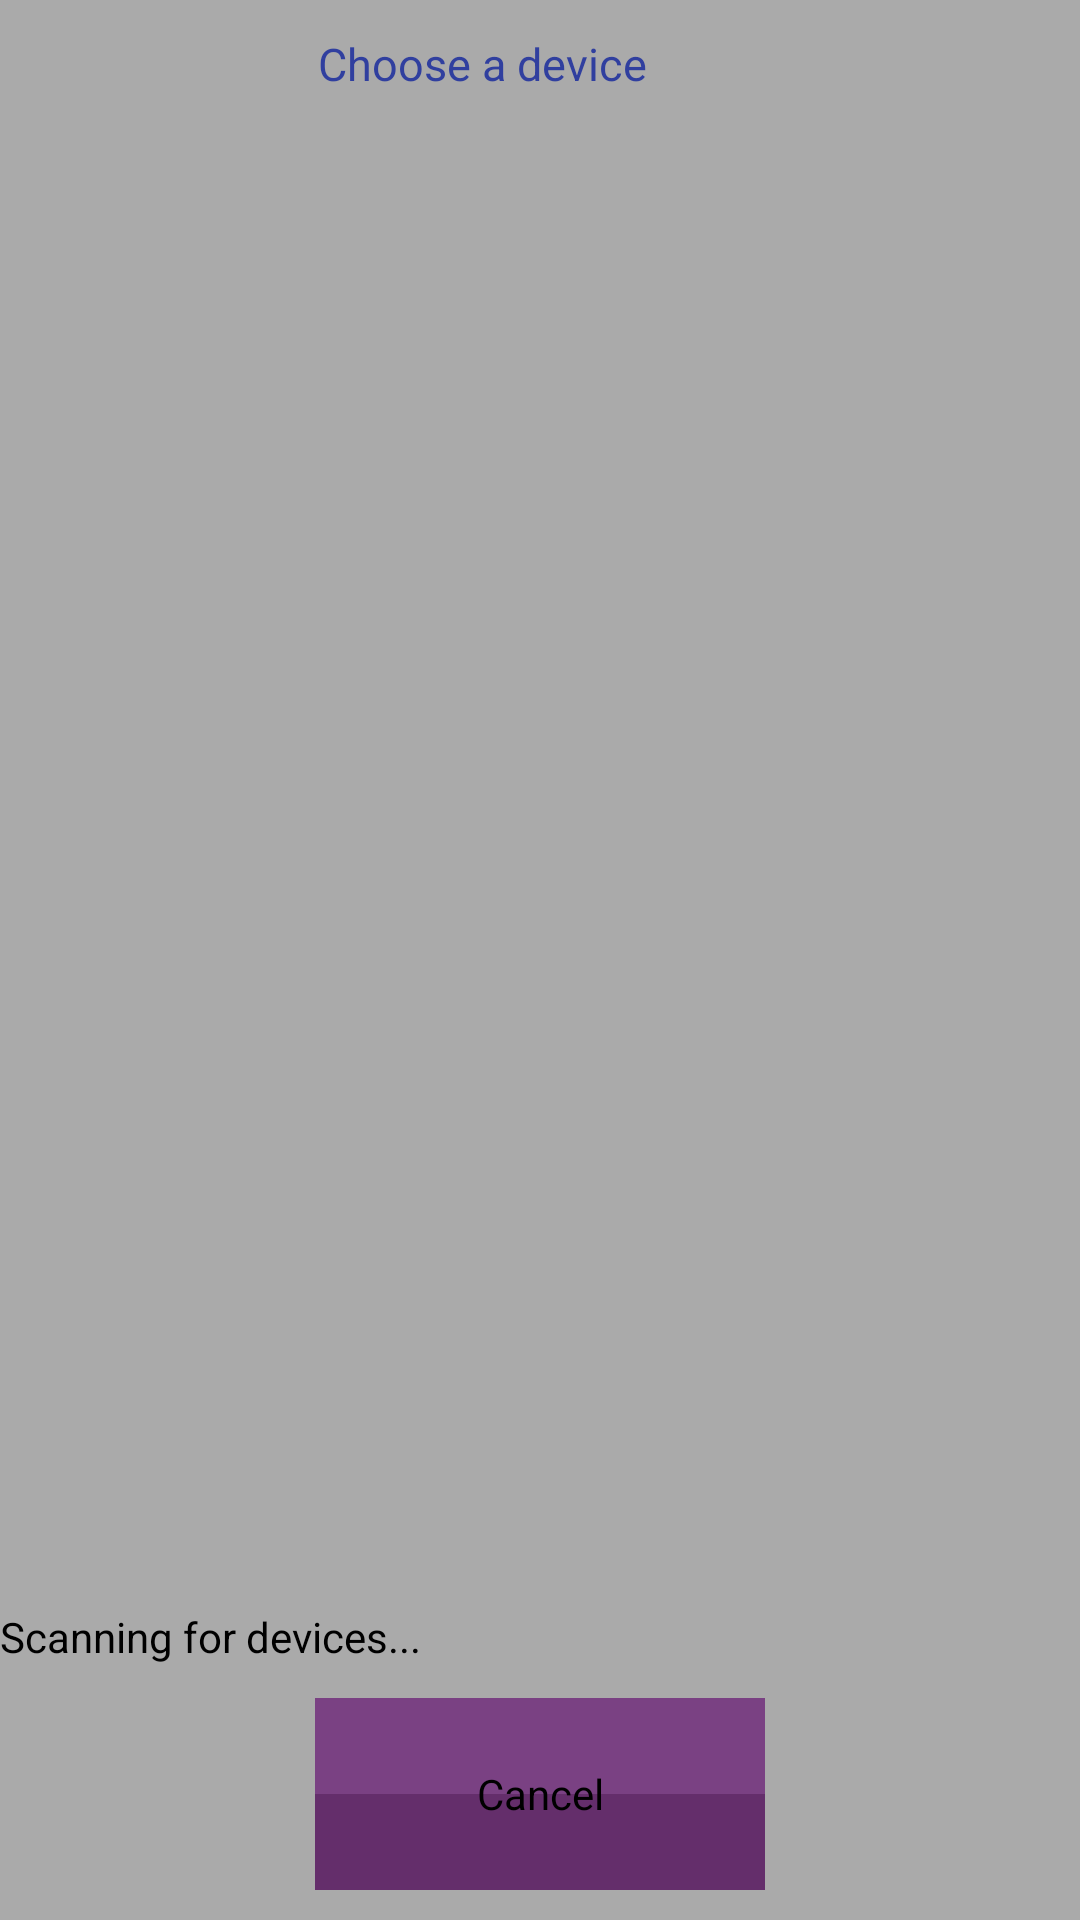

Write the Android layout XML for this screen, with the resource values it uses.
<!-- AndroidManifest.xml: activity theme DialogLight -->
<!-- res/layout/device_list.xml -->
<?xml version="1.0" encoding="utf-8"?>
<LinearLayout xmlns:android="http://schemas.android.com/apk/res/android"
    android:layout_width="fill_parent"
    android:layout_height="fill_parent"
    android:orientation="vertical">

    <RelativeLayout
        android:layout_width="fill_parent"
        android:layout_height="wrap_content"
        android:background="@android:color/darker_gray">

        <TextView
            android:id="@+id/title_devices"
            android:layout_width="wrap_content"
            android:layout_height="wrap_content"
            android:layout_centerInParent="true"
            android:layout_margin="10dp"
            android:paddingLeft="12dp"
            android:paddingRight="50dp"
            android:text="@string/select_device"
            android:textColor="@color/colorPrimaryDark"
            android:textSize="15dip" />

        
        <View
            android:layout_width="match_parent"
            android:layout_height="2dp"
            android:layout_below="@+id/title_devices"
            android:background="@android:color/darker_gray" />

        <ImageView
            android:id="@+id/about"
            android:layout_width="wrap_content"
            android:layout_height="wrap_content"
            android:layout_alignParentRight="true"
            android:layout_centerVertical="true" />
    </RelativeLayout>

    <LinearLayout
        android:layout_width="fill_parent"
        android:layout_height="fill_parent"
        android:orientation="vertical">

        <ListView
            android:id="@+id/new_devices"
            android:layout_width="fill_parent"
            android:layout_height="fill_parent"
            android:layout_weight="2"
            android:stackFromBottom="true" />

        <TextView
            android:id="@+id/empty"
            android:layout_width="wrap_content"
            android:layout_height="wrap_content"
            android:text="@string/scanning" />

        
        <View
            android:layout_width="match_parent"
            android:layout_height="1dp"
            android:background="@android:color/darker_gray" />

        <Button
            android:id="@+id/btn_cancel"
            android:layout_width="150dp"
            android:layout_height="wrap_content"
            android:layout_gravity="center_horizontal"
            android:layout_margin="10dp"
            android:background="@drawable/button_shape"
            android:text="@android:string/cancel" />
    </LinearLayout>
</LinearLayout>
<!-- resources referenced by this layout -->
<resources>
  <color name="colorPrimaryDark">#303F9F</color>
  <!-- drawable button_shape (drawable-hdpi) -->
  <layer-list xmlns:android="http://schemas.android.com/apk/res/android" >
    <item android:bottom="32dp">
      <shape android:shape="rectangle" >
        <size android:height="32dp" />
        <solid android:color="@color/qcom_violet" />
      </shape>
    </item>
  
    <item android:top="32dp">
      <shape android:shape="rectangle" >
        <size android:height="32dp" />
        <solid android:color="@color/qcom_dark_violet" />
      </shape>
    </item>
  </layer-list>
  <string name="scanning">Scanning for devices...</string>
  <string name="select_device">Choose a device</string>
  <style name="DialogLight" parent="@android:style/Theme.Dialog">
  
          <item name="android:windowBackground">@android:color/darker_gray</item>
          <item name="android:textColor">@color/black</item>
          <item name="android:windowNoTitle">true</item>
      </style>
  <item name="qcom_violet" type="color">#7A4183</item>
  <item name="qcom_dark_violet" type="color">#642E6B</item>
  <color name="black" type="color">#000000</color>
</resources>
